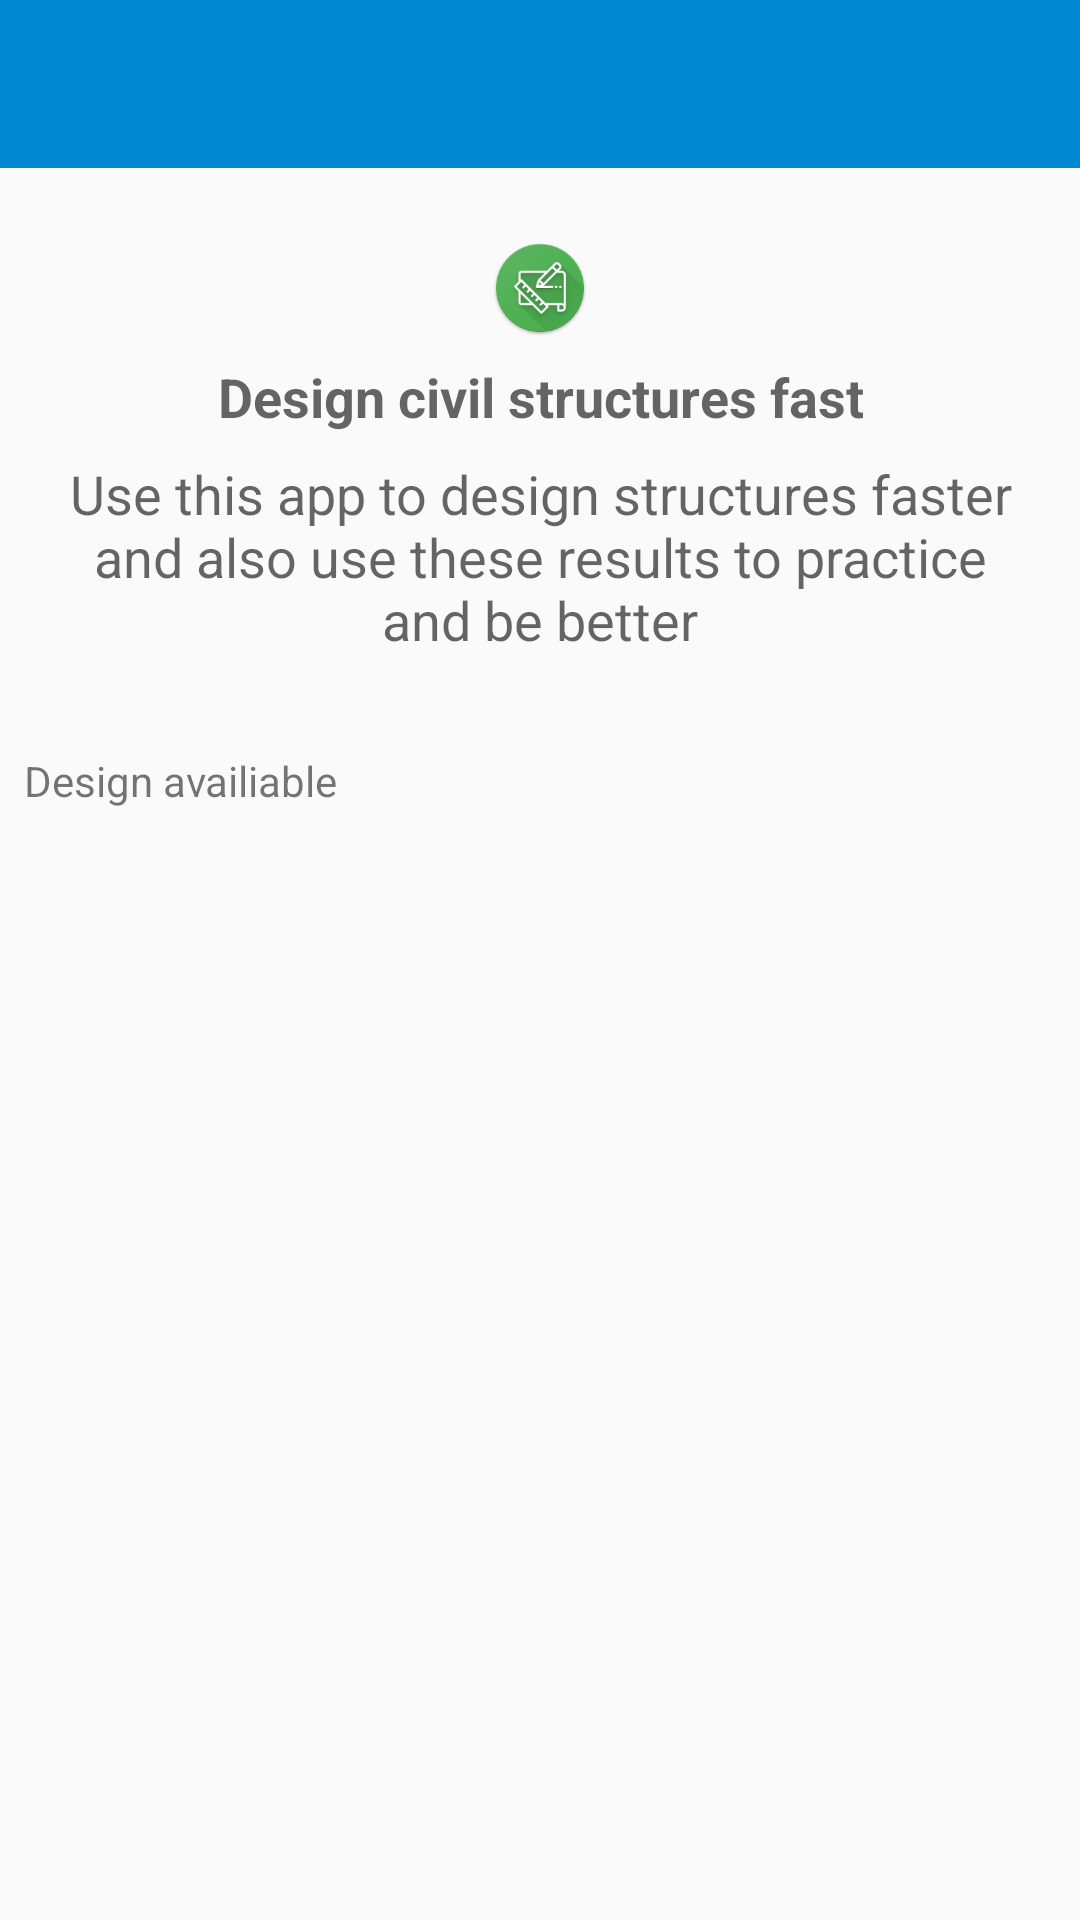

The Android layout XML behind this screen, and the referenced resources:
<!-- AndroidManifest.xml: application theme AppTheme -->
<!-- res/layout/activity_main.xml -->
<?xml version="1.0" encoding="utf-8"?>
<android.support.constraint.ConstraintLayout xmlns:android="http://schemas.android.com/apk/res/android"
    xmlns:app="http://schemas.android.com/apk/res-auto"
    xmlns:tools="http://schemas.android.com/tools"
    android:layout_width="match_parent"
    android:layout_height="match_parent">

    <Toolbar
        android:id="@+id/toolbar"
        android:layout_width="match_parent"
        android:layout_height="?actionBarSize"
        android:background="@color/colorPrimaryDark" />

    <ImageView
        android:id="@+id/app_logo_iv"
        android:layout_width="32dp"
        android:layout_height="32dp"
        android:layout_marginEnd="8dp"
        android:layout_marginStart="8dp"
        android:layout_marginTop="24dp"
        android:contentDescription="@string/app_name"
        android:src="@mipmap/ic_launcher"
        app:layout_constraintEnd_toEndOf="parent"
        app:layout_constraintStart_toStartOf="parent"
        app:layout_constraintTop_toBottomOf="@+id/toolbar" />

    <TextView
        android:id="@+id/about_app_title"
        android:layout_width="wrap_content"
        android:layout_height="wrap_content"
        android:layout_marginEnd="8dp"
        android:layout_marginStart="8dp"
        android:layout_marginTop="8dp"
        android:gravity="center"
        android:text="@string/app_intro_title"
        android:textAppearance="@style/TextAppearance.AppCompat.Medium"
        android:textStyle="bold"
        app:layout_constraintEnd_toEndOf="parent"
        app:layout_constraintStart_toStartOf="parent"
        app:layout_constraintTop_toBottomOf="@+id/app_logo_iv" />

    <TextView
        android:id="@+id/about_app"
        android:layout_width="0dp"
        android:layout_height="wrap_content"
        android:layout_marginEnd="16dp"
        android:layout_marginStart="16dp"
        android:layout_marginTop="8dp"
        android:gravity="center"
        android:text="@string/app_intro_description"
        android:textAppearance="@style/TextAppearance.AppCompat.Medium"
        app:layout_constraintEnd_toEndOf="parent"
        app:layout_constraintStart_toStartOf="parent"
        app:layout_constraintTop_toBottomOf="@+id/about_app_title" />

    <TextView
        android:id="@+id/availiable_design_tv"
        android:layout_width="wrap_content"
        android:layout_height="wrap_content"
        android:layout_marginStart="8dp"
        android:layout_marginTop="32dp"
        android:text="@string/available_design"
        app:layout_constraintStart_toStartOf="parent"
        app:layout_constraintTop_toBottomOf="@+id/about_app" />

    <android.support.v7.widget.RecyclerView
        android:id="@+id/design_type_rv"
        android:layout_width="match_parent"
        android:layout_height="wrap_content"
        android:layout_marginTop="8dp"
        app:layout_constraintEnd_toEndOf="parent"
        app:layout_constraintStart_toStartOf="parent"
        app:layout_constraintTop_toBottomOf="@+id/availiable_design_tv" />

</android.support.constraint.ConstraintLayout>
<!-- resources referenced by this layout -->
<resources>
  <color name="colorPrimaryDark">#0288D1</color>
  <!-- mipmap ic_launcher: png bitmap (mipmap-hdpi, 6883 bytes) -->
  <string name="app_intro_description">Use this app to design structures faster and also use these results to practice and be better</string>
  <string name="app_intro_title">Design civil structures fast</string>
  <string name="app_name">SD</string>
  <string name="available_design">Design availiable</string>
  <style name="AppTheme" parent="Theme.AppCompat.Light.NoActionBar">
          
          <item name="colorPrimary">@color/colorPrimary</item>
          <item name="colorPrimaryDark">@color/colorPrimaryDark</item>
          <item name="colorAccent">@color/colorWhite</item>
      </style>
  <color name="colorPrimary">#03A9F4</color>
  <color name="colorWhite">#ffffff</color>
</resources>
